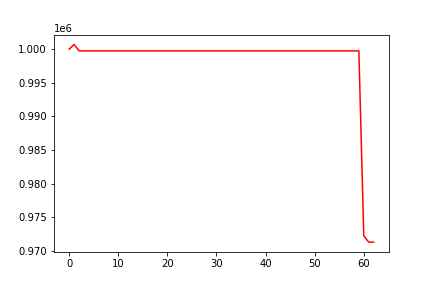

The file beside this chart, header and first rows:
, 0
0, 1000000
1, 1000707
2, 999753
3, 999753
4, 999753
5, 999753
6, 999753
7, 999753
8, 999753
9, 999753
10, 999753
11, 999753
12, 999753
13, 999753
14, 999753
15, 999753
16, 999753
17, 999753
18, 999753
19, 999753
20, 999753
21, 999753
22, 999753
23, 999753
24, 999753
25, 999753
26, 999753
27, 999753
28, 999753
29, 999753
30, 999753
31, 999753
32, 999753
33, 999753
34, 999753
35, 999753
36, 999753
37, 999753
38, 999753
39, 999753
40, 999753
41, 999753
42, 999753
43, 999753
44, 999753
45, 999753
46, 999753
47, 999753
48, 999753
49, 999753
50, 999753
51, 999753
52, 999753
53, 999753
54, 999753
55, 999753
56, 999753
57, 999753
58, 999753
59, 999753
... 3 more rows
